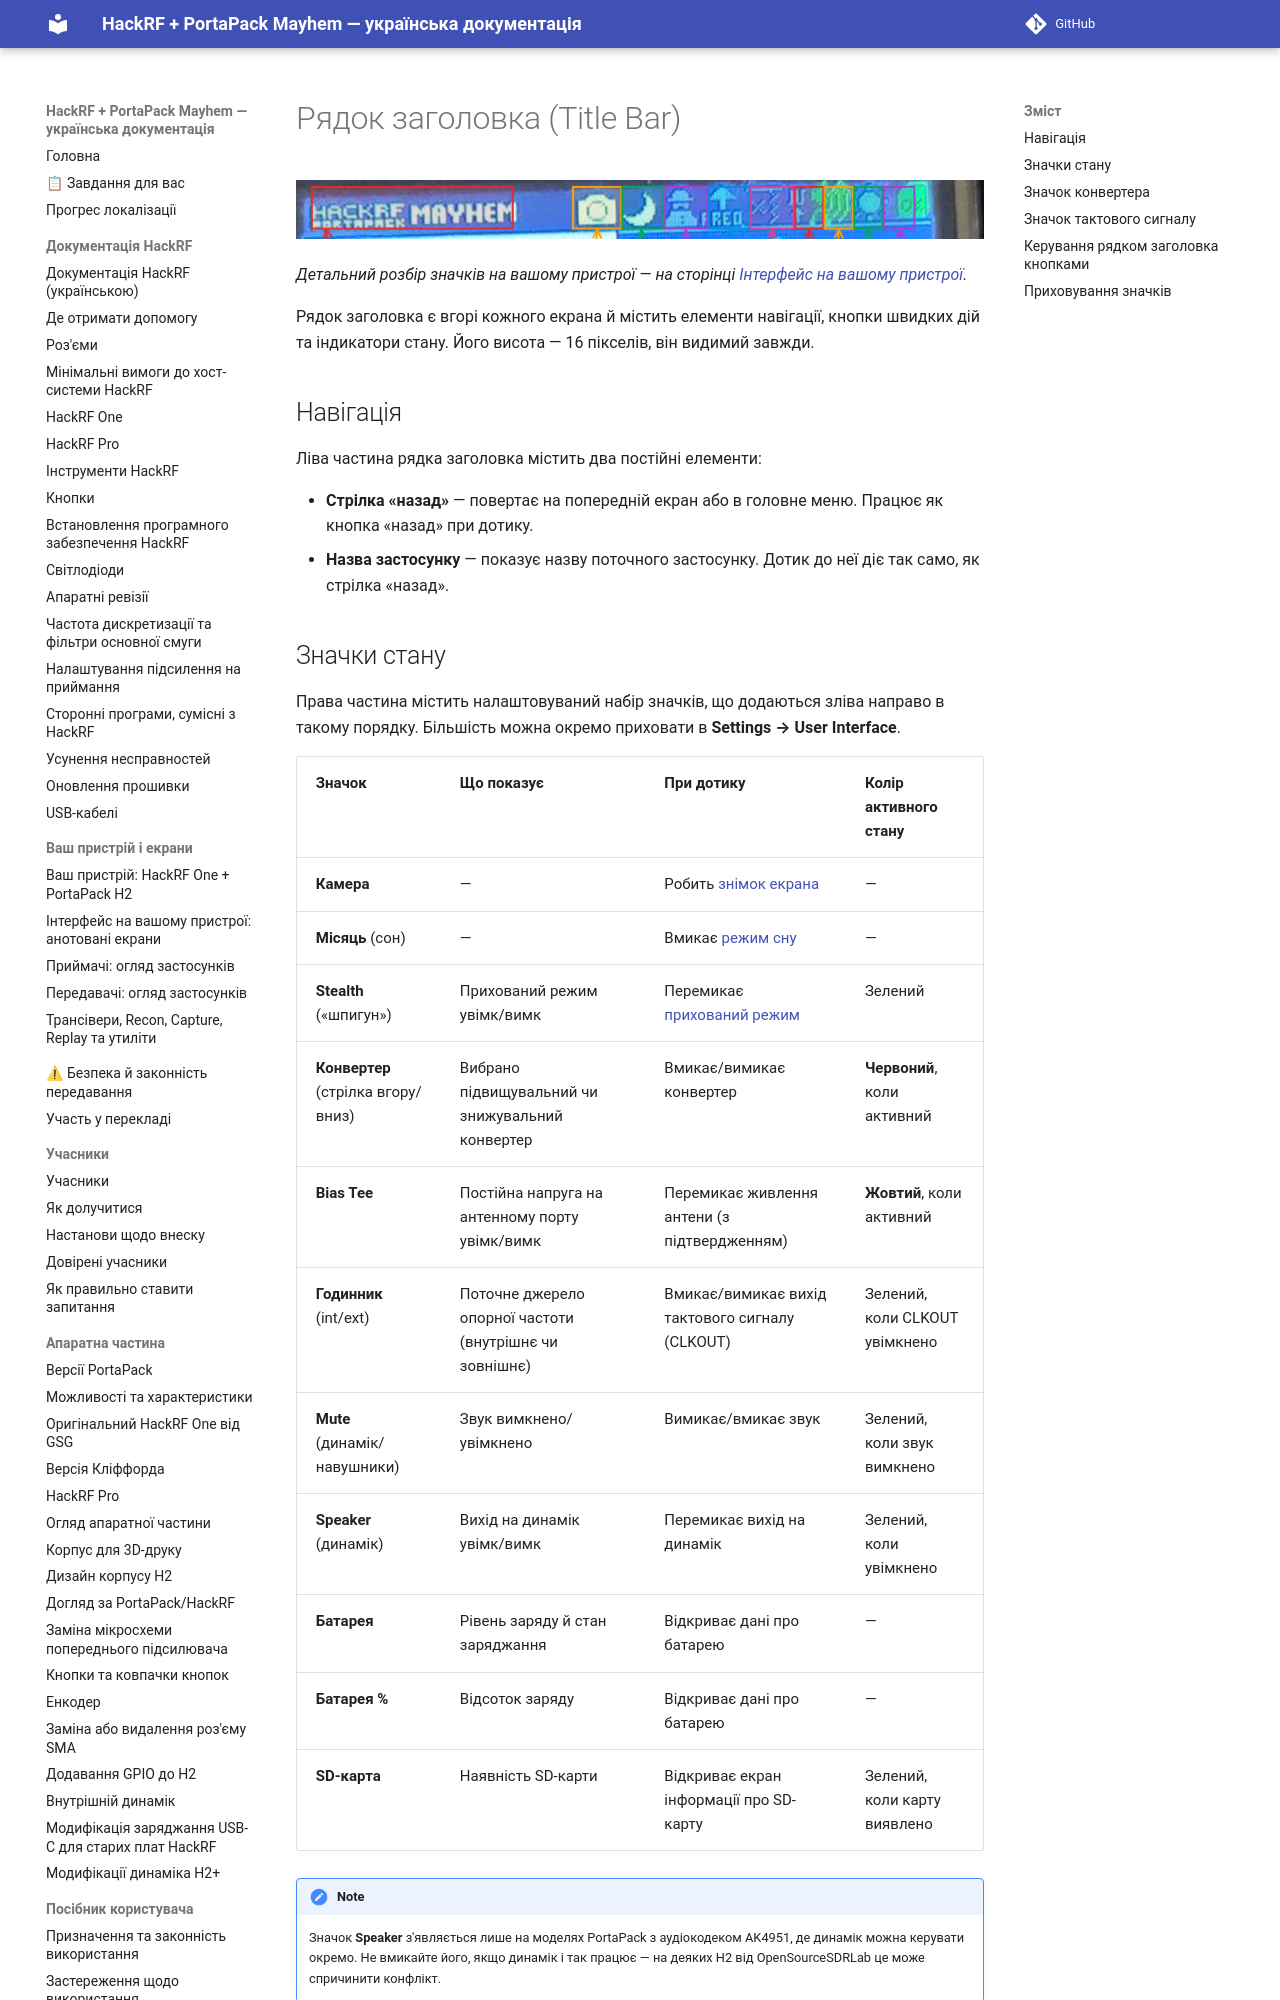

repository: FixerHack/hackrf-portapack-ua · page: title-bar/index.html · generator: mkdocs

# Рядок заголовка (Title Bar)

![Рядок заголовка на пристрої](annotated/ui-title-bar.jpg)

*Детальний розбір значків на вашому пристрої — на сторінці [Інтерфейс на вашому пристрої](ui-guide).*

Рядок заголовка є вгорі кожного екрана й містить елементи навігації, кнопки швидких дій та індикатори стану. Його висота — 16 пікселів, він видимий завжди.

## Навігація

Ліва частина рядка заголовка містить два постійні елементи:

- **Стрілка «назад»** — повертає на попередній екран або в головне меню. Працює як кнопка «назад» при дотику.
- **Назва застосунку** — показує назву поточного застосунку. Дотик до неї діє так само, як стрілка «назад».
